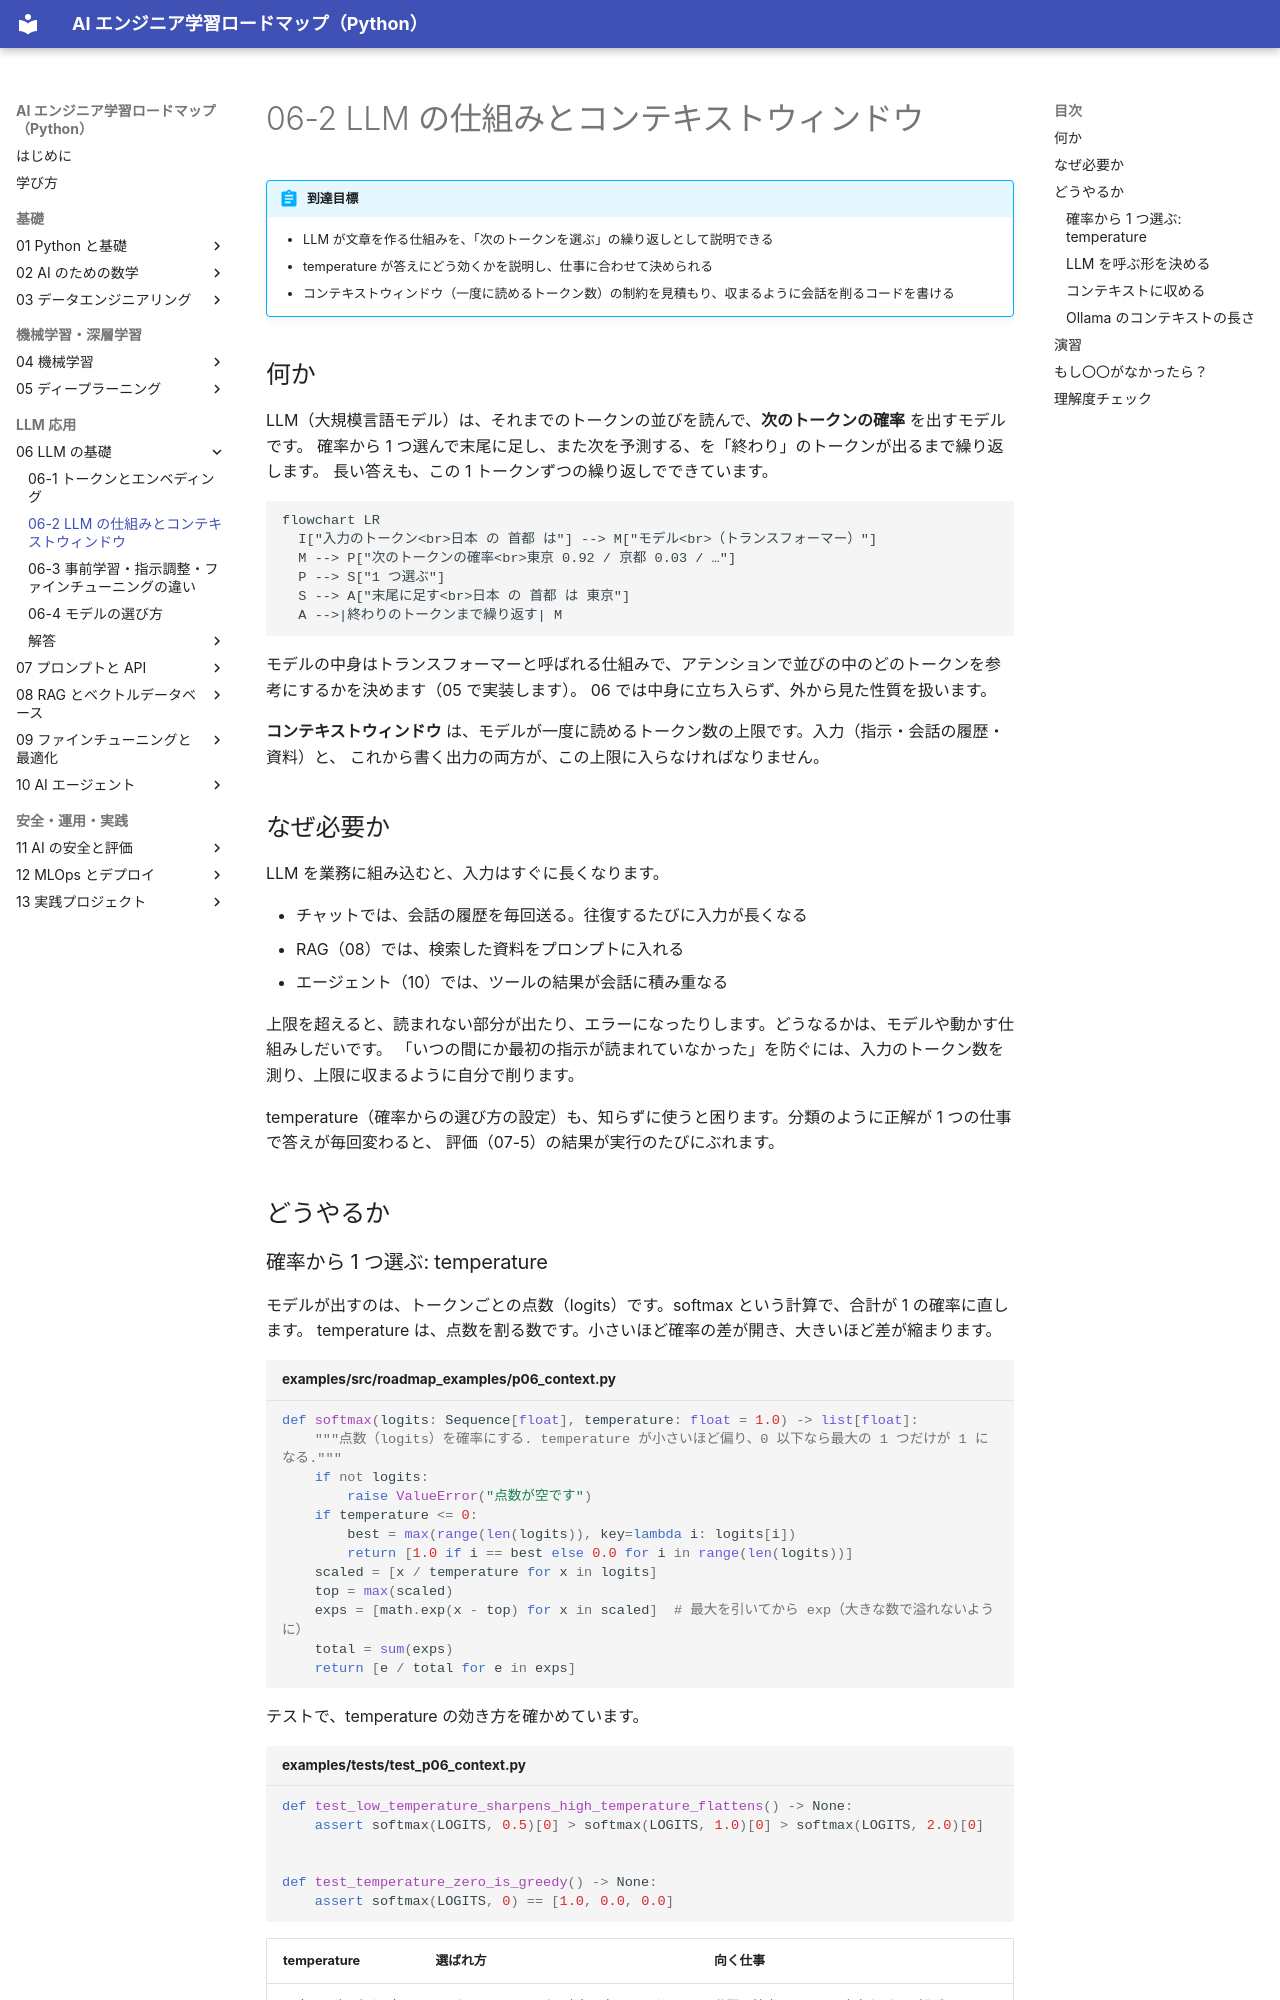

repository: shoyo-maya-bot/ai-engineer-roadmap · page: 06-llm-basics/06-2-context-window/index.html · generator: mkdocs

# 06-2 LLM の仕組みとコンテキストウィンドウ

!!! abstract "到達目標"
    - LLM が文章を作る仕組みを、「次のトークンを選ぶ」の繰り返しとして説明できる
    - temperature が答えにどう効くかを説明し、仕事に合わせて決められる
    - コンテキストウィンドウ（一度に読めるトークン数）の制約を見積もり、収まるように会話を削るコードを書ける

## 何か

LLM（大規模言語モデル）は、それまでのトークンの並びを読んで、**次のトークンの確率** を出すモデルです。
確率から 1 つ選んで末尾に足し、また次を予測する、を「終わり」のトークンが出るまで繰り返します。
長い答えも、この 1 トークンずつの繰り返しでできています。

```mermaid
flowchart LR
  I["入力のトークン<br>日本 の 首都 は"] --> M["モデル<br>（トランスフォーマー）"]
  M --> P["次のトークンの確率<br>東京 0.92 / 京都 0.03 / …"]
  P --> S["1 つ選ぶ"]
  S --> A["末尾に足す<br>日本 の 首都 は 東京"]
  A -->|終わりのトークンまで繰り返す| M
```

モデルの中身はトランスフォーマーと呼ばれる仕組みで、アテンションで並びの中のどのトークンを参考にするかを決めます（05 で実装します）。
06 では中身に立ち入らず、外から見た性質を扱います。

**コンテキストウィンドウ** は、モデルが一度に読めるトークン数の上限です。入力（指示・会話の履歴・資料）と、
これから書く出力の両方が、この上限に入らなければなりません。

## なぜ必要か

LLM を業務に組み込むと、入力はすぐに長くなります。

- チャットでは、会話の履歴を毎回送る。往復するたびに入力が長くなる
- RAG（08）では、検索した資料をプロンプトに入れる
- エージェント（10）では、ツールの結果が会話に積み重なる

上限を超えると、読まれない部分が出たり、エラーになったりします。どうなるかは、モデルや動かす仕組みしだいです。
「いつの間にか最初の指示が読まれていなかった」を防ぐには、入力のトークン数を測り、上限に収まるように自分で削ります。

temperature（確率からの選び方の設定）も、知らずに使うと困ります。分類のように正解が 1 つの仕事で答えが毎回変わると、
評価（07-5）の結果が実行のたびにぶれます。

## どうやるか
